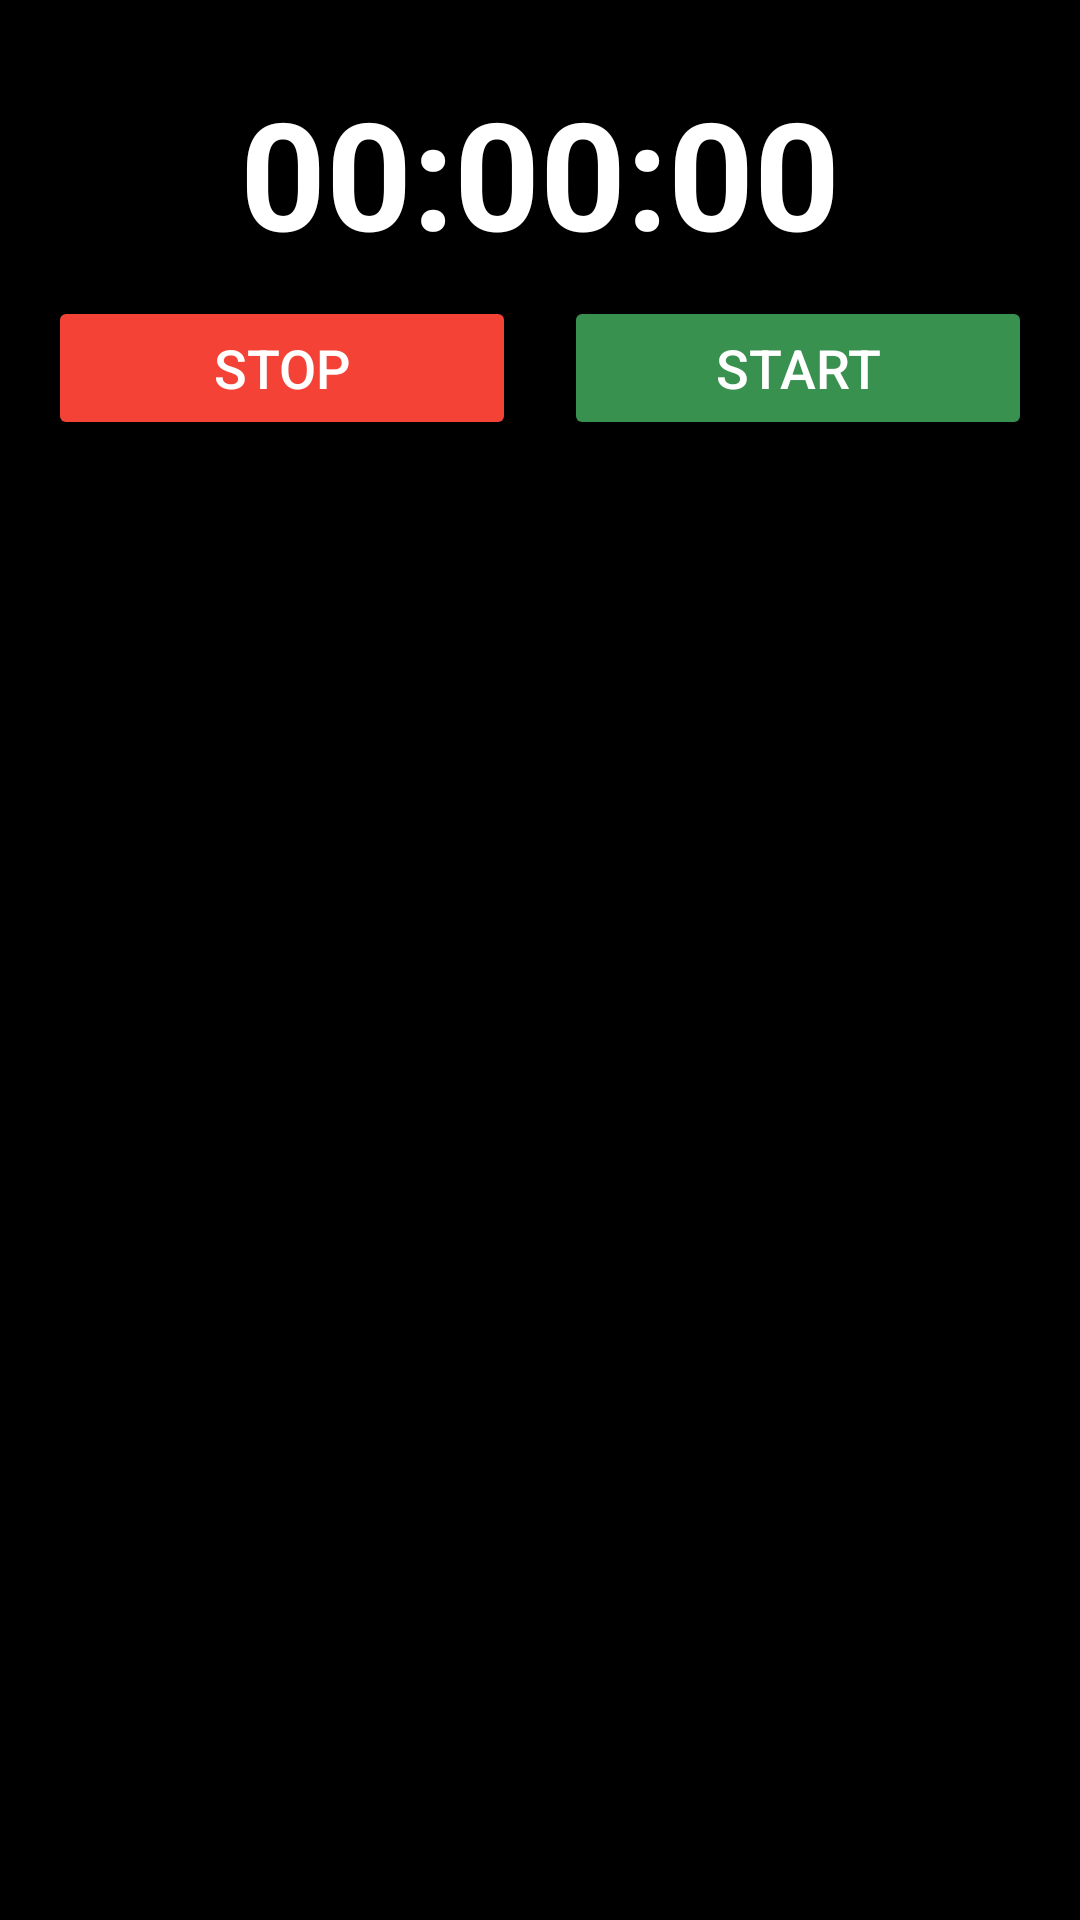

The Android layout XML behind this screen, and the referenced resources:
<!-- AndroidManifest.xml: application theme Theme.StopWatch -->
<!-- res/layout/stopwatch_fragment.xml -->
<?xml version="1.0" encoding="utf-8"?>
<layout xmlns:android="http://schemas.android.com/apk/res/android"
    xmlns:app="http://schemas.android.com/apk/res-auto"
    xmlns:tools="http://schemas.android.com/tools">

    <data>
        <variable
            name="viewmodel"
            type="com.example.stopwatch.ui.stopwatch.StopWatchViewModel" />
    </data>
    <androidx.constraintlayout.widget.ConstraintLayout
        android:layout_width="match_parent"
        android:layout_height="match_parent"
        android:background="@color/black"
        tools:context=".ClockFragment">

        <TextView
            android:id="@+id/textViewStopWatch"
            android:layout_width="0dp"
            android:layout_height="wrap_content"
            android:layout_marginTop="24dp"
            android:gravity="center"
            android:textColor="@color/white"
            android:text="@string/init_stop_watch_value"
            android:textSize="50sp"
            android:textStyle="bold"
            app:layout_constraintEnd_toEndOf="parent"
            app:layout_constraintStart_toStartOf="parent"
            app:layout_constraintTop_toTopOf="parent" />

        <Button
            android:id="@+id/stopBtn"
            android:layout_width="0dp"
            android:layout_height="wrap_content"
            android:layout_marginStart="16dp"
            android:layout_marginTop="8dp"
            android:backgroundTint="@color/red"
            android:gravity="center"
            android:padding="8dp"
            android:text="@string/stop"
            android:textColor="@color/white"
            android:textSize="18sp"
            app:layout_constraintEnd_toStartOf="@+id/startOrPauseBtn"
            app:layout_constraintHorizontal_bias="0.5"
            app:layout_constraintStart_toStartOf="parent"
            app:layout_constraintTop_toBottomOf="@+id/textViewStopWatch" />

        <Button
            android:id="@+id/startOrPauseBtn"
            android:layout_width="0dp"
            android:layout_height="wrap_content"
            android:layout_marginStart="16dp"
            android:layout_marginTop="8dp"
            android:layout_marginEnd="16dp"
            android:backgroundTint="@color/green"
            android:gravity="center"
            android:padding="8dp"
            android:text="@string/start"
            android:textColor="@color/white"
            android:textSize="18sp"
            app:layout_constraintEnd_toEndOf="parent"
            app:layout_constraintHorizontal_bias="0.5"
            app:layout_constraintStart_toEndOf="@+id/stopBtn"
            app:layout_constraintTop_toBottomOf="@+id/textViewStopWatch" />

    </androidx.constraintlayout.widget.ConstraintLayout>
</layout>
<!-- resources referenced by this layout -->
<resources>
  <color name="black">#FF000000</color>
  <color name="green">#38914E</color>
  <color name="red">#F44336</color>
  <color name="white">#FFFFFFFF</color>
  <string name="init_stop_watch_value">00:00:00</string>
  <string name="start">Start</string>
  <string name="stop">Stop</string>
  <style name="Theme.StopWatch" parent="Theme.MaterialComponents.DayNight.DarkActionBar">
          
          <item name="colorPrimary">@color/purple_500</item>
          <item name="colorPrimaryVariant">@color/purple_700</item>
          <item name="colorOnPrimary">@color/white</item>
          
          <item name="colorSecondary">@color/teal_200</item>
          <item name="colorSecondaryVariant">@color/teal_700</item>
          <item name="colorOnSecondary">@color/black</item>
          
          <item name="android:statusBarColor" tools:targetApi="l">?attr/colorPrimaryVariant</item>
  
          
          <item name="windowActionBar">false</item>
          <item name="windowNoTitle">true</item>
      </style>
  <!-- not gathered from this repository: default colours our renderer supplied (Android Studio template values) -->
  <color name="purple_500">#FF6200EE</color>
  <color name="purple_700">#FF3700B3</color>
  <color name="teal_200">#FF03DAC5</color>
  <color name="teal_700">#FF018786</color>
</resources>
